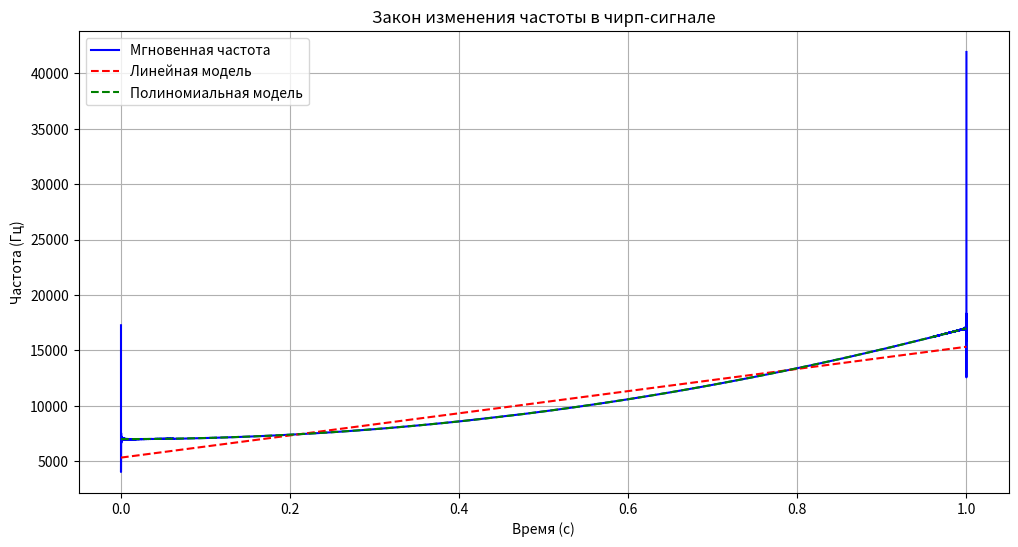

Reproduce this figure in Python.
import numpy as np
import matplotlib.pyplot as plt
from scipy.signal import chirp, hilbert
from scipy.optimize import curve_fit

# Генерация чирп-сигнала (нелинейного)
fs = 96000  # частота дискретизации
t = np.linspace(0, 1, fs)
f0 = 7000  # начальная частота
f1 = 17000  # конечная частота
signal = chirp(t, f0=f0, f1=f1, t1=t[-1], method='quadratic')

# Вычисление мгновенной частоты через преобразование Гильберта
analytic_signal = hilbert(signal)
instantaneous_phase = np.unwrap(np.angle(analytic_signal))
instantaneous_frequency = np.diff(instantaneous_phase) / (2.0 * np.pi * np.diff(t))

# Подгонка линейной и полиномиальной модели к мгновенной частоте
def linear_model(t, f0, k):
    return f0 + k * t

def polynomial_model(t, a0, a1, a2):
    return a0 + a1 * t + a2 * t**2

# Применение модели
popt_linear, _ = curve_fit(linear_model, t[:-1], instantaneous_frequency)
popt_poly, _ = curve_fit(polynomial_model, t[:-1], instantaneous_frequency)

# Визуализация
plt.figure(figsize=(12, 6))

plt.plot(t[:-1], instantaneous_frequency, label="Мгновенная частота", color="blue")
plt.plot(t[:-1], linear_model(t[:-1], *popt_linear), label="Линейная модель", linestyle="--", color="red")
plt.plot(t[:-1], polynomial_model(t[:-1], *popt_poly), label="Полиномиальная модель", linestyle="--", color="green")

plt.title("Закон изменения частоты в чирп-сигнале")
plt.xlabel("Время (с)")
plt.ylabel("Частота (Гц)")
plt.legend()
plt.grid(True)
plt.show()

print("Линейная модель: f(t) = {:.2f} + {:.2f} * t".format(popt_linear[0], popt_linear[1]))
print("Полиномиальная модель: f(t) = {:.2f} + {:.2f} * t + {:.2f} * t^2".format(popt_poly[0], popt_poly[1], popt_poly[2]))
